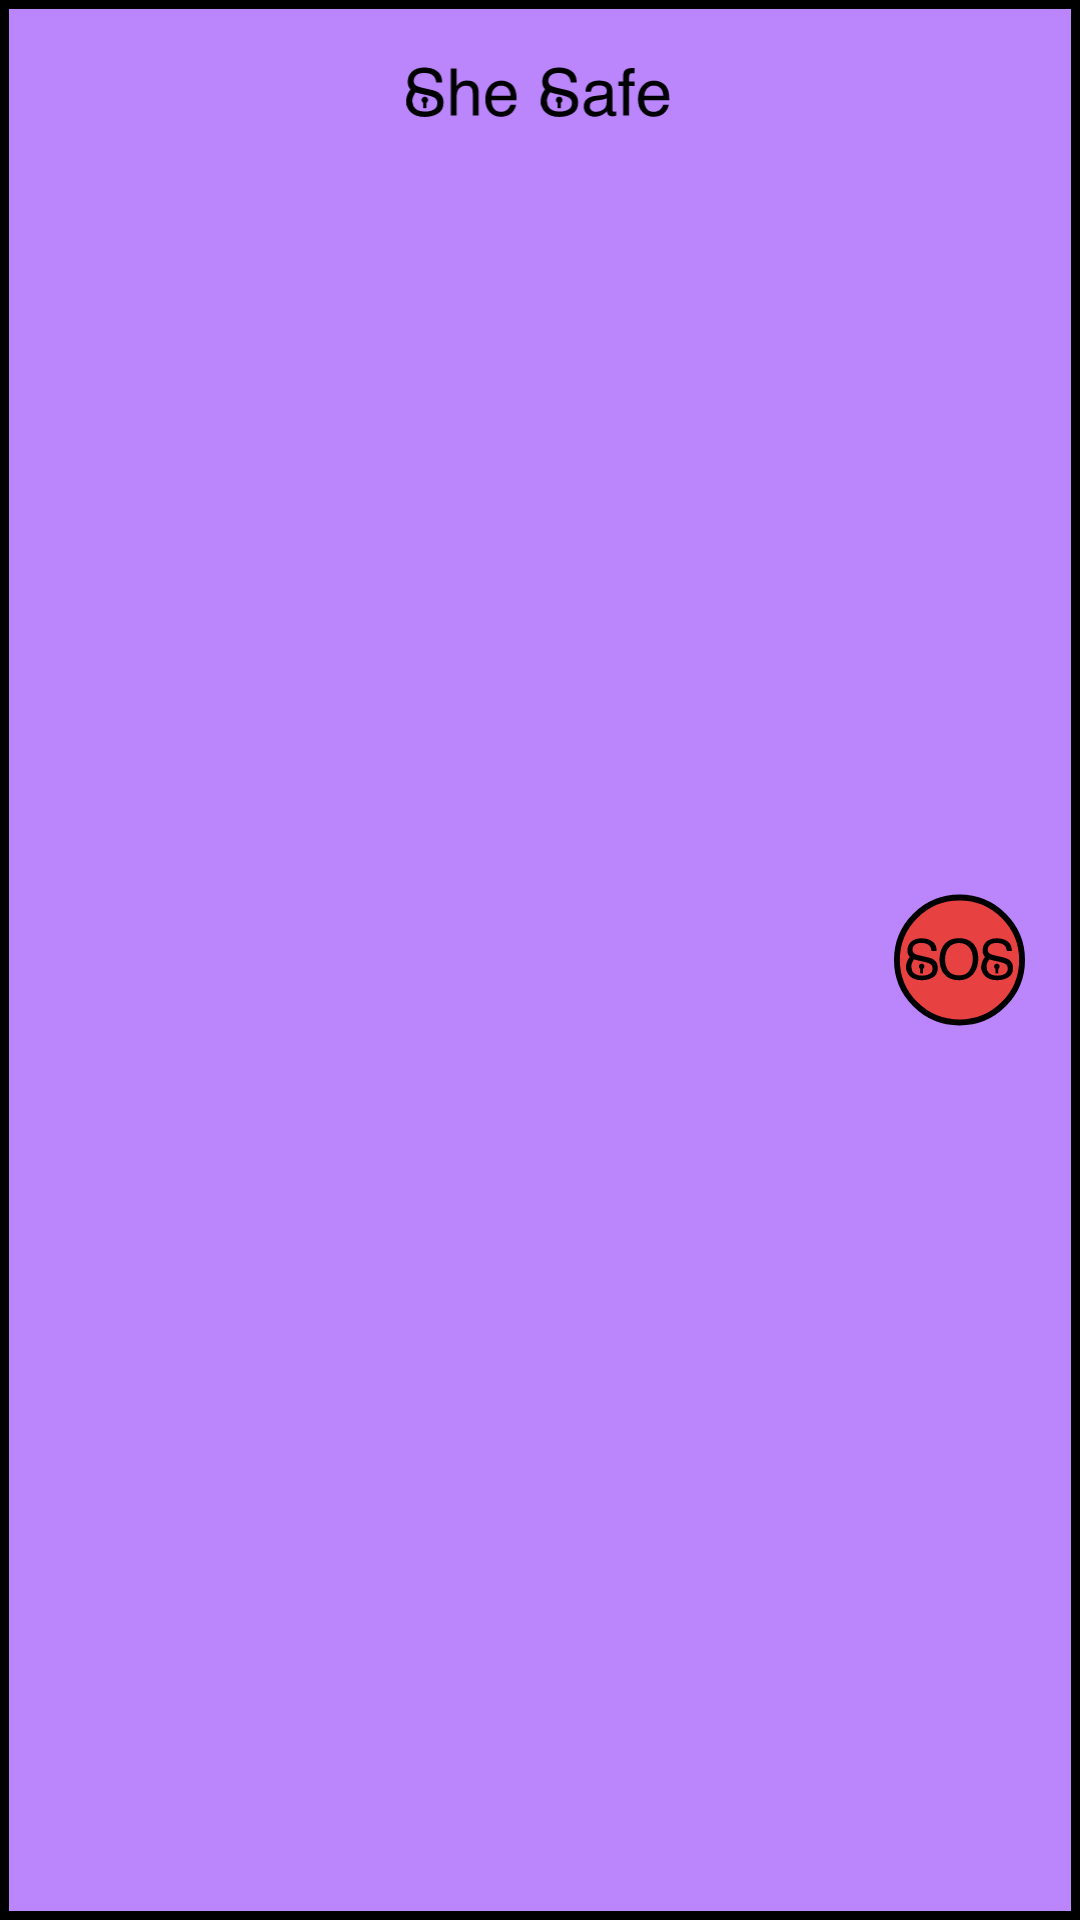

This screen was rendered from an Android layout file. Write that file and the resources it references.
<!-- AndroidManifest.xml: application theme Theme.SheSafe -->
<!-- res/layout/toolbar.xml -->
<?xml version="1.0" encoding="utf-8"?>
<RelativeLayout xmlns:android="http://schemas.android.com/apk/res/android"
    xmlns:app="http://schemas.android.com/apk/res-auto"
    android:layout_width="match_parent"
    android:layout_height="wrap_content"
    android:background="@drawable/toolbar_background">

    <ImageView
        android:id="@+id/imageView2"
        android:layout_width="159dp"
        android:layout_height="59dp"
        android:layout_centerHorizontal="true"
        app:layout_constraintEnd_toEndOf="parent"
        app:layout_constraintStart_toStartOf="parent"
        app:layout_constraintTop_toTopOf="parent"
        app:srcCompat="@drawable/ic_she_safe_landscape" />

    <ImageButton
        android:id="@+id/btnSos"
        android:layout_width="wrap_content"
        android:layout_height="wrap_content"
        android:layout_centerVertical="true"
        android:layout_marginStart="20dp"
        android:layout_toEndOf="@+id/imageView2"
        android:background="#00FFFFFF"
        app:srcCompat="@drawable/ic_sosbtn" />
</RelativeLayout>
<!-- resources referenced by this layout -->
<resources>
  <!-- drawable ic_she_safe_landscape: vector/xml drawable (drawable, 11864 chars, omitted) -->
  <!-- drawable ic_sosbtn: vector/xml drawable (drawable, 8486 chars, omitted) -->
  <!-- drawable toolbar_background (drawable) -->
  <?xml version="1.0" encoding="utf-8"?>
  <shape xmlns:android="http://schemas.android.com/apk/res/android"
      android:shape="rectangle">
      <stroke
          android:width="3dp"
          android:color="#000000" />
      <solid android:color="@color/purple_200" />
  
  </shape>
  <style name="Theme.SheSafe" parent="Theme.MaterialComponents.DayNight.NoActionBar">
          
          <item name="colorPrimary">@color/purple_500</item>
          <item name="colorPrimaryVariant">@color/purple_700</item>
          <item name="colorOnPrimary">@color/white</item>
          
          <item name="colorSecondary">@color/teal_200</item>
          <item name="colorSecondaryVariant">@color/teal_700</item>
          <item name="colorOnSecondary">@color/black</item>
          
          <item name="android:statusBarColor" tools:targetApi="l">?attr/colorPrimaryVariant</item>
          
      </style>
  <color name="purple_200">#FFBB86FC</color>
  <color name="purple_500">#FF6200EE</color>
  <color name="purple_700">#FF3700B3</color>
  <color name="white">#FFFFFFFF</color>
  <color name="teal_200">#FF03DAC5</color>
  <color name="teal_700">#FF018786</color>
  <color name="black">#FF000000</color>
</resources>
